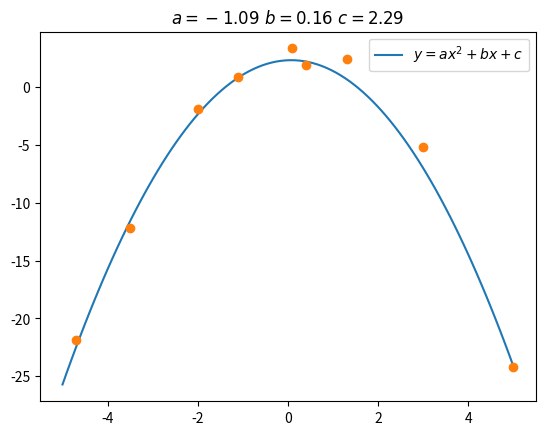

Here is the Python script that generated this plot: (Note: this script raises an exception after producing the figure.)
import numpy as np
import matplotlib.pyplot as plt

x_obs = np.array([-2.0, 1.3, 0.4, 5.0, 0.1, -4.7, 3.0, -3.5, -1.1])
y_obs = np.array([-1.931,   2.38,   1.88,  -24.22,
                  3.31, -21.9,  -5.18, -12.23,   0.822])
sigma_y_obs = ([2.63,  6.23, -1.461, 1.376, -4.72,
                1.313, -4.886, -1.091,  0.8054])


def model(x, a, b, c):
    return a*x**2 + b*x + c


def loglikelihood(x_obs, y_obs, sigma_y_obs, a, b, c):
    d = y_obs - model(x_obs, a, b, c)
    d = d/sigma_y_obs
    d = -0.5 * np.sum(d**2)
    return d


def logprior(a, b, c):
    p = -np.inf
    if a <= 5 and a > -100 and b > -20 and b < 20 and c > -10 and c < 10:
        p = 0.0
    return p


N = 200000
lista_a = [np.random.random()]
lista_b = [np.random.random()]
lista_c = [np.random.random()]
logposterior = [loglikelihood(x_obs, y_obs, sigma_y_obs, lista_a[0],
                              lista_b[0], lista_c[0]) + logprior(lista_a[0], lista_b[0], lista_c[0])]
sigma_delta_a = 1.0
sigma_delta_b = 1.0
sigma_delta_c = 0.5
for i in range(1, N):
    propuesta_a = lista_a[i-1] + np.random.normal(loc=0.0, scale=sigma_delta_a)
    propuesta_b = lista_b[i-1] + np.random.normal(loc=0.0, scale=sigma_delta_b)
    propuesta_c = lista_c[i-1] + np.random.normal(loc=0.0, scale=sigma_delta_c)
    logposterior_viejo = loglikelihood(
        x_obs, y_obs, sigma_y_obs, lista_a[i-1], lista_b[i-1], lista_c[i-1]) + logprior(lista_a[i-1], lista_b[i-1], lista_c[i-1])
    logposterior_nuevo = loglikelihood(x_obs, y_obs, sigma_y_obs, propuesta_a,
                                       propuesta_b, propuesta_c) + logprior(propuesta_a, propuesta_b, propuesta_c)
    r = min(1, np.exp(logposterior_nuevo-logposterior_viejo))
    alpha = np.random.random()
    if(alpha < r):
        lista_a.append(propuesta_a)
        lista_b.append(propuesta_b)
        lista_c.append(propuesta_c)
        logposterior.append(logposterior_nuevo)
    else:
        lista_a.append(lista_a[i-1])
        lista_b.append(lista_b[i-1])
        lista_c.append(lista_c[i-1])
        logposterior.append(logposterior_viejo)
lista_a = np.array(lista_a)
lista_b = np.array(lista_b)
lista_c = np.array(lista_c)
logposterior = np.array(logposterior)


param_a = np.mean(lista_a)
param_b = np.mean(lista_b)
param_c = np.mean(lista_c)
print("a="+str(param_a))
print("b="+str(param_b))
print("c="+str(param_c))

x = np.array([-2.0, 1.3, 0.4, 5.0, 0.1, -4.7, 3.0, -3.5, -1.1])
z = np.array([-1.931,   2.38,   1.88,  -24.22,
              3.31, -21.9,  -5.18, -12.23,   0.822])
sigma_z = ([2.63,  6.23, -1.461, 1.376, -4.72,
            1.313, -4.886, -1.091,  0.8054])
xs = np.linspace(-5, 5, 100)
ys = model(xs, param_a, param_b, param_c)
plt.plot(xs, ys, label=r"$y=ax^2+bx+c$")
plt.legend()
plt.title(r"$a={:.2f}\ b={:.2f}\ c={:.2f}$".format(param_a, param_b, param_c))
plt.errorbar(x, z, yerr=sigma_z, fmt='o')
plt.savefig("results.pdf")
